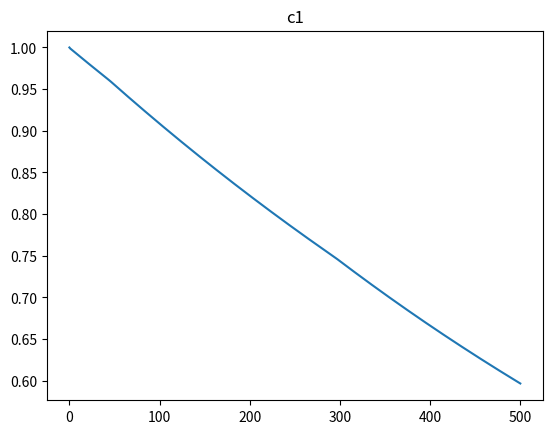
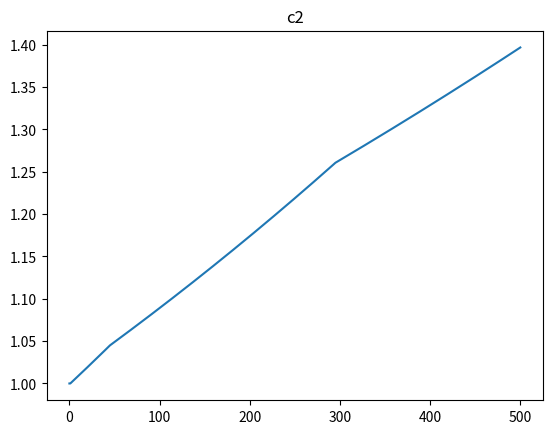
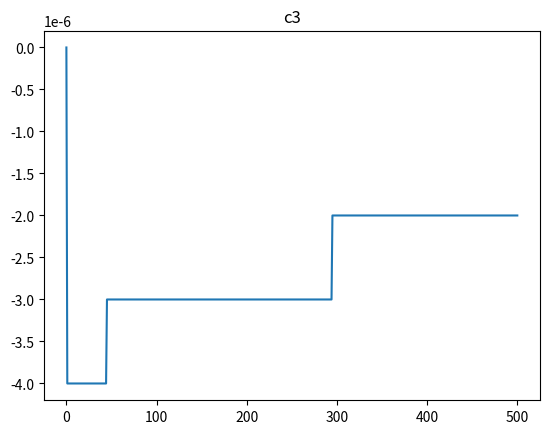
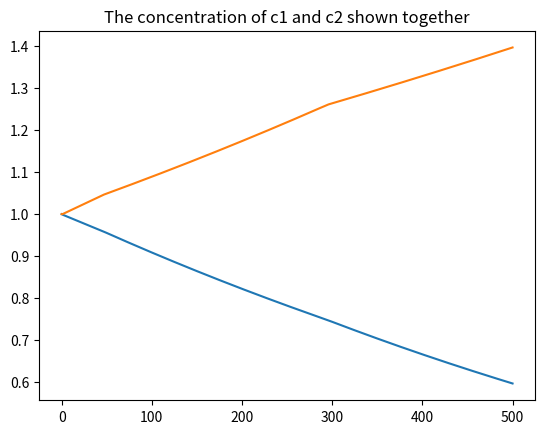
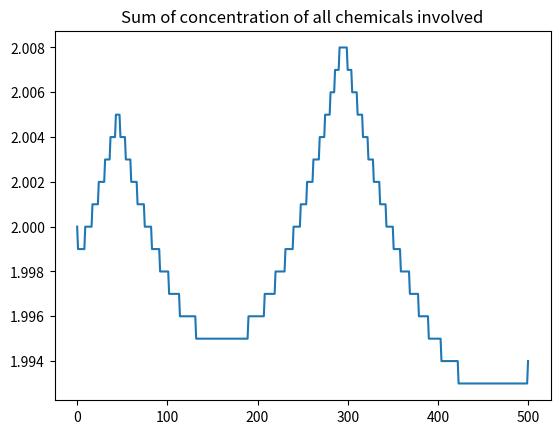

Here is the Python script that generated these plots, in order:
# Explicit Method Inetrpolation
import numpy as np
from matplotlib import pyplot as plt

# Step size
h = 0.1
# Time period
t_0 = 0
t_n = 50
c1_val = np.zeros(int((t_n-t_0)/h)+1)
c2_val = np.zeros(int((t_n-t_0)/h)+1)
c3_val = np.zeros(int((t_n-t_0)/h)+1)
# Initial conditon
c1_val[0] = 1
c2_val[0] = 1
c3_val[0] = 0

# Explicit method
for i in range(int((t_n-t_0)/h)):
    c1_val[i+1] = round(c1_val[i] / (1 + 0.013*h + 1000*h*c3_val[i]),6)
    c2_val[i+1] = round(c2_val[i] / (1 + 2500*h*c3_val[i]),6)
    c3_val[i+1] = round((c3_val[i] - 0.013*h*c1_val[i]) / (1 + 1000*h*c1_val[i] + 2500*h*c2_val[i]),6)
    
fig = plt.figure(1)
plt.plot(c1_val)
plt.title("c1")
plt.show()
plt.close()

fig = plt.figure(2)
plt.plot(c2_val)
plt.title("c2")
plt.show()
plt.close()

fig = plt.figure(3)
plt.plot(c3_val)
plt.title("c3")
plt.show()
plt.close()

fig = plt.figure(4)
plt.plot(c1_val)
plt.plot(c2_val)
plt.title("The concentration of c1 and c2 shown together")
plt.show()
plt.close()

c = [round(c1_val[i]+c2_val[i]+c3_val[i],3) for i in range(len(c1_val))]
fig = plt.figure(4)
plt.plot(c)
plt.title("Sum of concentration of all chemicals involved")
plt.show()
plt.close()
